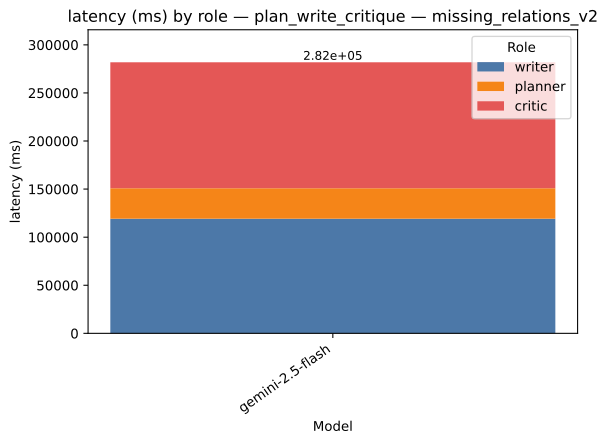

Source data for this figure (header and first rows):
strategy, model, role, value, total
plan_write_critique, gemini-2.5-flash, writer, 119191, 281869
plan_write_critique, gemini-2.5-flash, planner, 31682, 281869
plan_write_critique, gemini-2.5-flash, critic, 130997, 281869
